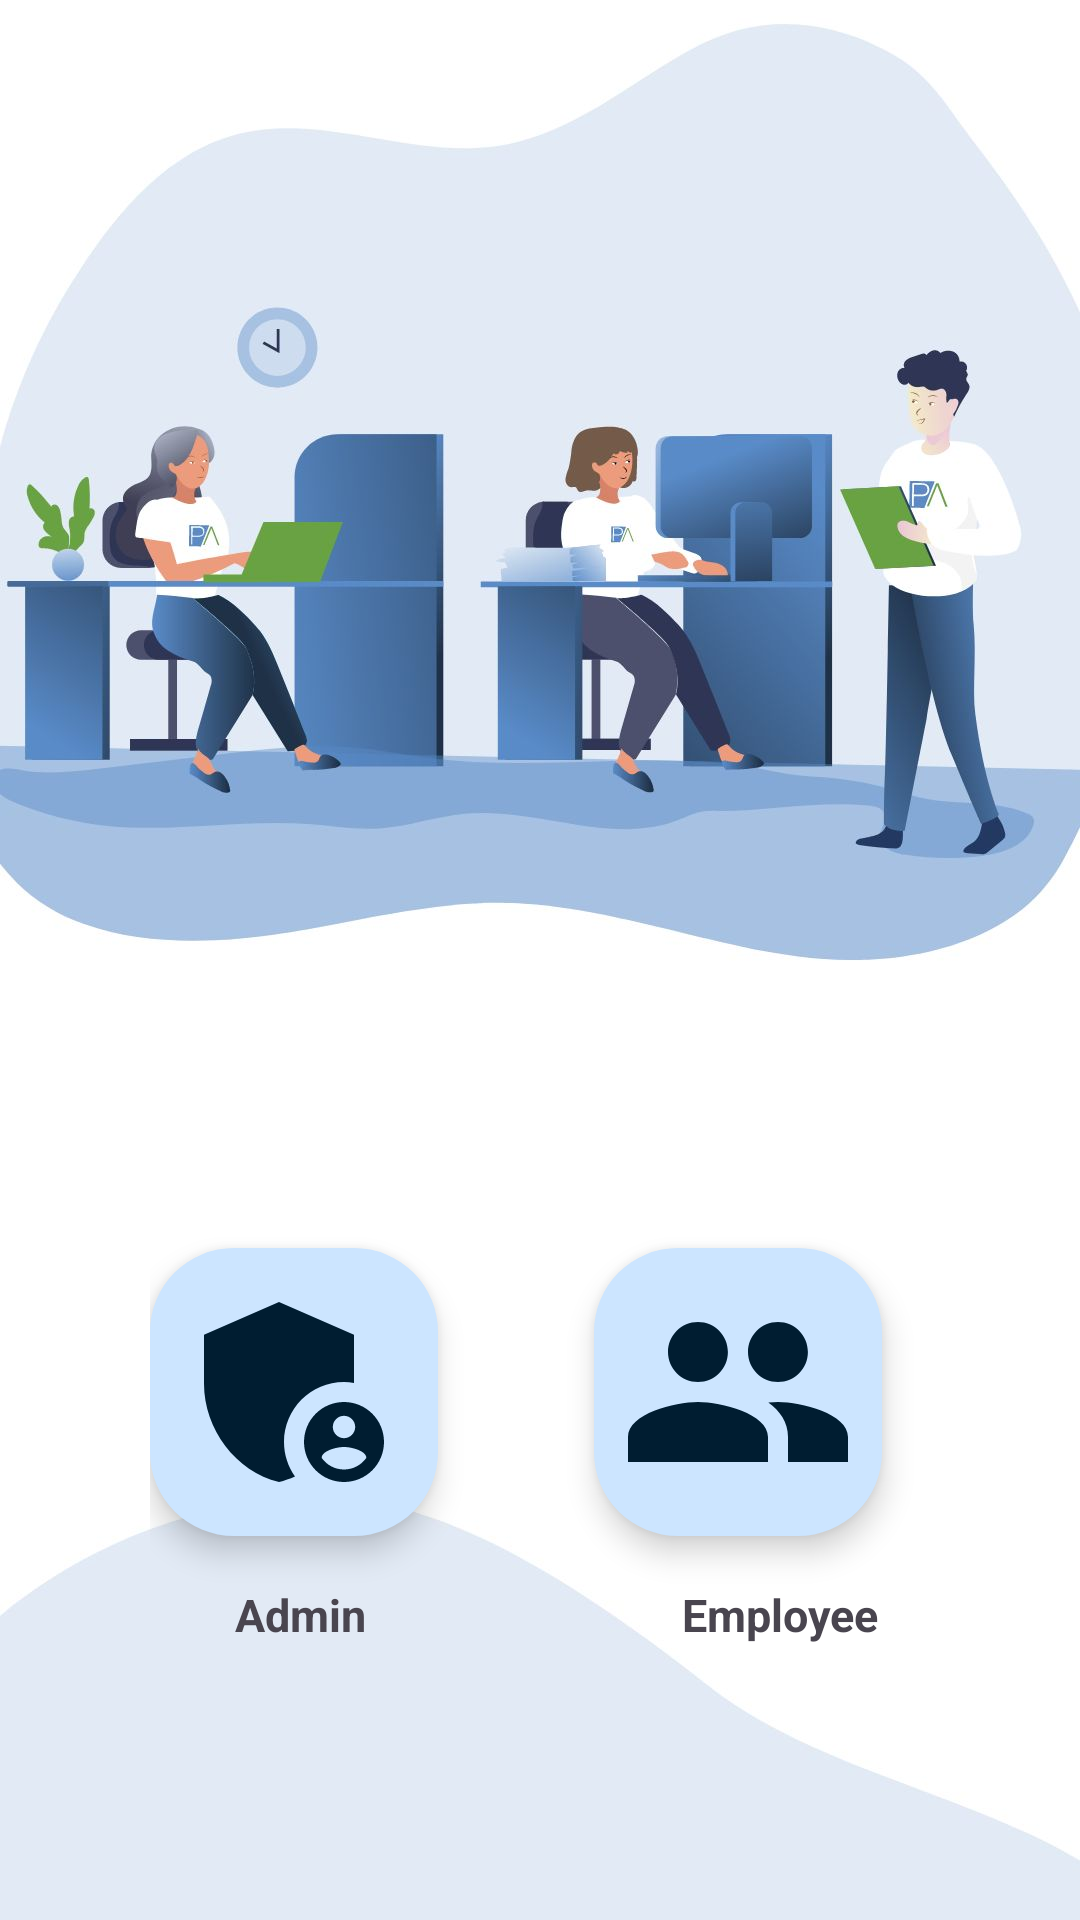

Android layout source for this screen:
<!-- AndroidManifest.xml: application theme AppTheme -->
<!-- res/layout/activity_common_usertype.xml -->
<?xml version="1.0" encoding="utf-8"?>
<RelativeLayout xmlns:android="http://schemas.android.com/apk/res/android"
    xmlns:app="http://schemas.android.com/apk/res-auto"
    xmlns:tools="http://schemas.android.com/tools"
    android:layout_width="match_parent"
    android:layout_height="match_parent"
    android:background="@drawable/usertypeback"
    tools:context=".common.UserTypeActivity">

    <RelativeLayout
        android:layout_width="match_parent"
        android:layout_height="wrap_content"
        android:layout_marginTop="400dp"
        android:paddingRight="50dp"
        android:paddingLeft="50dp">

        <com.google.android.material.floatingactionbutton.FloatingActionButton
            android:id="@+id/floating_action_button_admin"
            style="?attr/floatingActionButtonLargeStyle"
            android:layout_width="200dp"
            android:layout_height="wrap_content"
            android:layout_gravity="bottom|end"
            android:layout_marginTop="16dp"
            android:layout_marginEnd="16dp"
            app:maxImageSize="80dp"
            android:layout_alignParentLeft="true"
            android:layout_marginBottom="16dp"
            android:contentDescription="@string/basic_fab_button_description"
            app:srcCompat="@drawable/baseline_admin_panel_settings_24"
            />

        <com.google.android.material.floatingactionbutton.FloatingActionButton
            android:id="@+id/floating_action_button_user"
            style="?attr/floatingActionButtonLargeStyle"
            android:layout_width="200dp"
            android:layout_height="200dp"
            android:layout_gravity="bottom|end"
            android:layout_alignParentRight="true"
            android:layout_marginTop="16dp"
            app:maxImageSize="80dp"
            android:layout_marginEnd="16dp"
            android:layout_marginBottom="16dp"
            android:contentDescription="@string/basic_fab_button_description"
            app:srcCompat="@drawable/baseline_group_24" />


        <TextView
            android:layout_width="100dp"
            android:layout_height="wrap_content"
            android:layout_below="@+id/floating_action_button_admin"
            android:layout_alignParentLeft="true"
            android:gravity="center"
            android:text="@string/admin"
            android:textSize="15dp"
            android:textStyle="bold"
            tools:ignore="TextSizeCheck" />

        <TextView
            android:layout_width="100dp"
            android:layout_height="wrap_content"
            android:layout_alignParentRight="true"
            android:layout_below="@+id/floating_action_button_user"
            android:text="Employee"
            android:gravity="center"
            android:textSize="15dp"
            android:textStyle="bold"
            tools:ignore="HardcodedText,TextSizeCheck" />

    </RelativeLayout>

</RelativeLayout>
<!-- resources referenced by this layout -->
<resources>
  <!-- drawable baseline_admin_panel_settings_24 (drawable) -->
  <vector android:height="24dp" android:tint="@color/pri2"
      android:viewportHeight="24" android:viewportWidth="24"
      android:width="24dp" xmlns:android="http://schemas.android.com/apk/res/android">
      <path android:fillColor="@android:color/white" android:pathData="M17,11c0.34,0 0.67,0.04 1,0.09V6.27L10.5,3L3,6.27v4.91c0,4.54 3.2,8.79 7.5,9.82c0.55,-0.13 1.08,-0.32 1.6,-0.55C11.41,19.47 11,18.28 11,17C11,13.69 13.69,11 17,11z"/>
      <path android:fillColor="@android:color/white" android:pathData="M17,13c-2.21,0 -4,1.79 -4,4c0,2.21 1.79,4 4,4s4,-1.79 4,-4C21,14.79 19.21,13 17,13zM17,14.38c0.62,0 1.12,0.51 1.12,1.12s-0.51,1.12 -1.12,1.12s-1.12,-0.51 -1.12,-1.12S16.38,14.38 17,14.38zM17,19.75c-0.93,0 -1.74,-0.46 -2.24,-1.17c0.05,-0.72 1.51,-1.08 2.24,-1.08s2.19,0.36 2.24,1.08C18.74,19.29 17.93,19.75 17,19.75z"/>
  </vector>
  <!-- drawable baseline_group_24 (drawable) -->
  <vector android:height="24dp" android:tint="#4668BD"
      android:viewportHeight="24" android:viewportWidth="24"
      android:width="24dp" xmlns:android="http://schemas.android.com/apk/res/android">
      <path android:fillColor="@android:color/white" android:pathData="M16,11c1.66,0 2.99,-1.34 2.99,-3S17.66,5 16,5c-1.66,0 -3,1.34 -3,3s1.34,3 3,3zM8,11c1.66,0 2.99,-1.34 2.99,-3S9.66,5 8,5C6.34,5 5,6.34 5,8s1.34,3 3,3zM8,13c-2.33,0 -7,1.17 -7,3.5L1,19h14v-2.5c0,-2.33 -4.67,-3.5 -7,-3.5zM16,13c-0.29,0 -0.62,0.02 -0.97,0.05 1.16,0.84 1.97,1.97 1.97,3.45L17,19h6v-2.5c0,-2.33 -4.67,-3.5 -7,-3.5z"/>
  </vector>
  <string name="admin">Admin</string>
  <string name="basic_fab_button_description">fab_content_desc</string>
  <color name="pri2">#3F5BA3</color>
  <color name="md_theme_light_primary">#006397</color>
  <color name="md_theme_light_onPrimary">#FFFFFF</color>
  <color name="md_theme_light_primaryContainer">#CCE5FF</color>
  <color name="md_theme_light_onPrimaryContainer">#001D31</color>
  <color name="md_theme_light_secondary">#B4271D</color>
  <color name="md_theme_light_onSecondary">#FFFFFF</color>
  <color name="md_theme_light_secondaryContainer">#FFDAD5</color>
  <color name="md_theme_light_onSecondaryContainer">#410000</color>
  <color name="md_theme_light_tertiary">#006D37</color>
  <color name="md_theme_light_onTertiary">#FFFFFF</color>
  <color name="md_theme_light_tertiaryContainer">#7EFBA4</color>
  <color name="md_theme_light_onTertiaryContainer">#00210C</color>
  <color name="md_theme_light_error">#BA1A1A</color>
  <color name="md_theme_light_errorContainer">#FFDAD6</color>
  <color name="md_theme_light_onError">#FFFFFF</color>
  <color name="md_theme_light_onErrorContainer">#410002</color>
  <color name="md_theme_light_background">#F8FDFF</color>
  <color name="md_theme_light_onBackground">#001F25</color>
  <color name="md_theme_light_surface">#F8FDFF</color>
  <color name="md_theme_light_onSurface">#001F25</color>
  <color name="md_theme_light_surfaceVariant">#DEE3EB</color>
  <color name="md_theme_light_onSurfaceVariant">#42474E</color>
  <color name="md_theme_light_outline">#72787E</color>
  <color name="md_theme_light_inverseOnSurface">#D6F6FF</color>
  <color name="md_theme_light_inverseSurface">#00363F</color>
  <color name="md_theme_light_inversePrimary">#92CCFF</color>
</resources>
